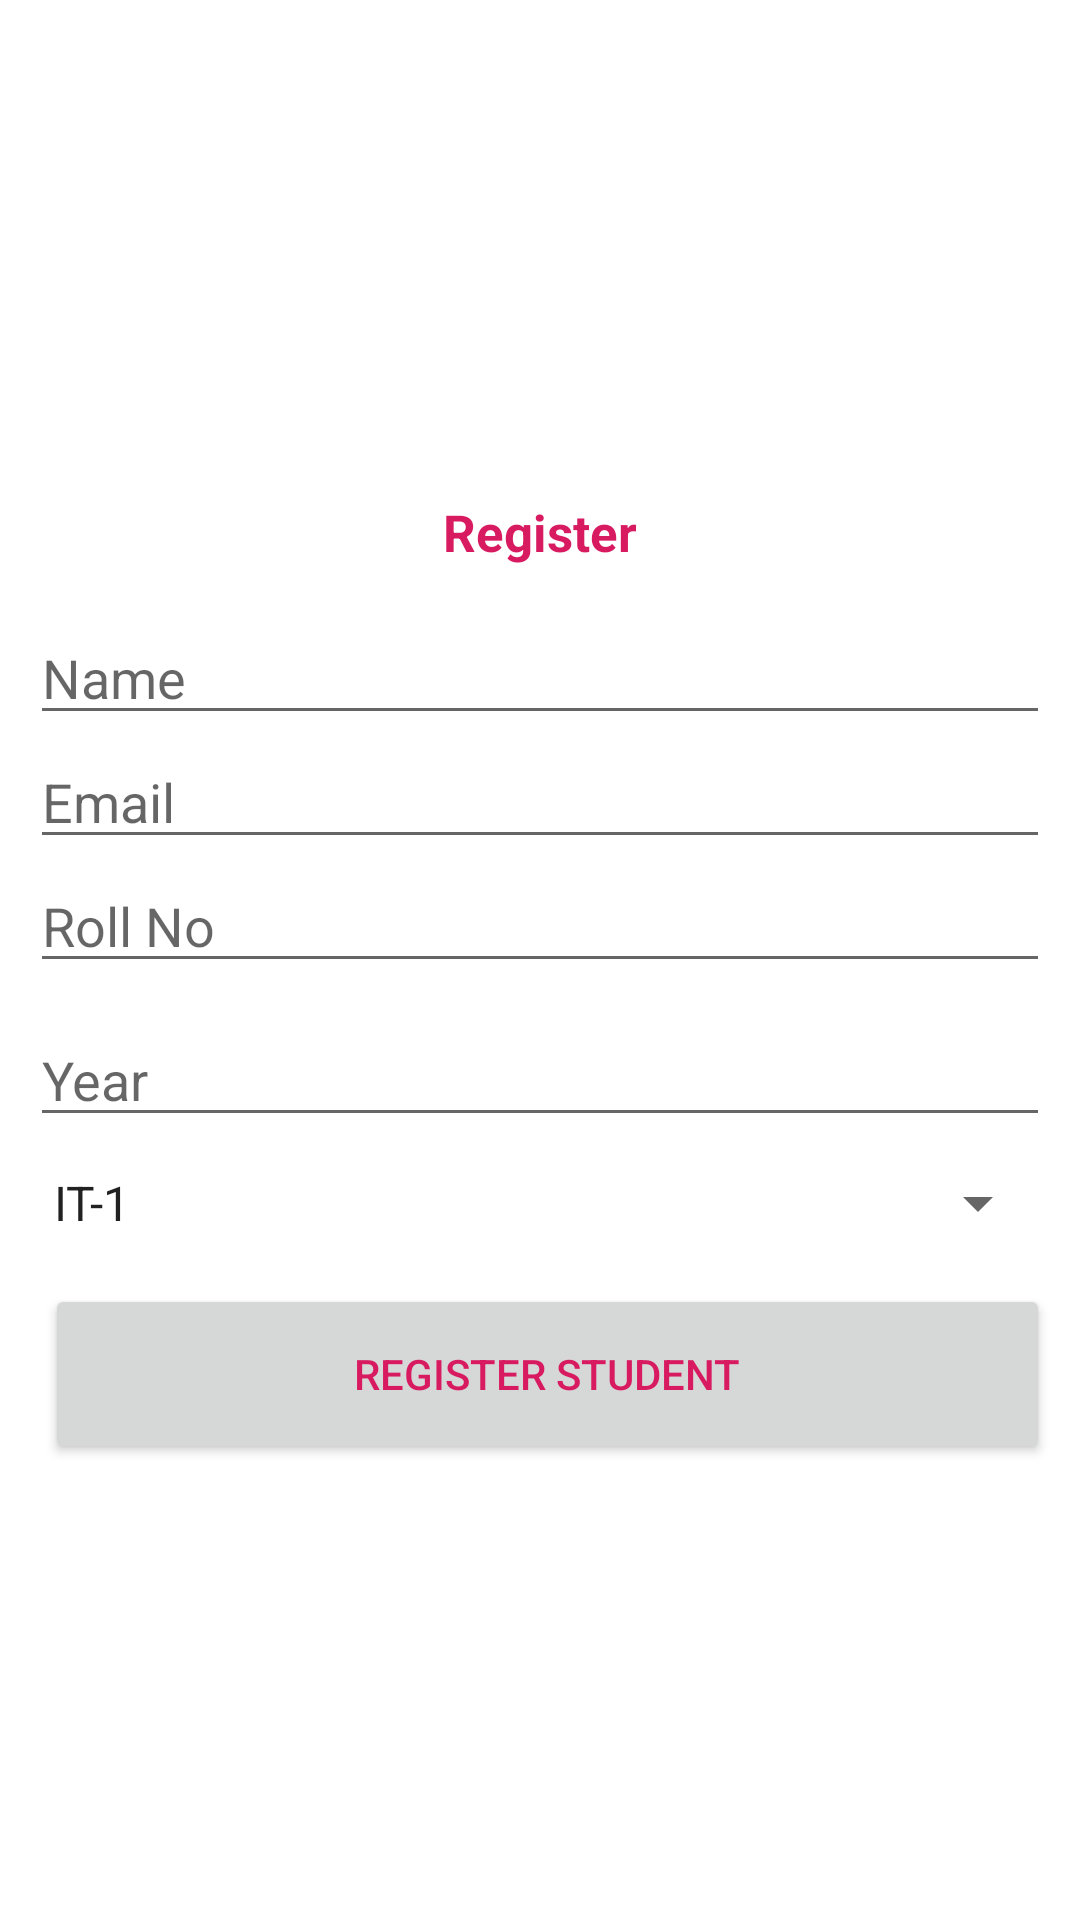

Android layout source for this screen:
<!-- AndroidManifest.xml: application theme AppTheme -->
<!-- res/layout/activity_student_register.xml -->
<?xml version="1.0" encoding="utf-8"?>
<androidx.constraintlayout.widget.ConstraintLayout
    xmlns:android="http://schemas.android.com/apk/res/android"
    xmlns:app="http://schemas.android.com/apk/res-auto"
    xmlns:tools="http://schemas.android.com/tools"
    android:layout_width="match_parent"
    android:layout_height="match_parent"
    tools:context=".Account_Access_Section.LoginActivity">

    <LinearLayout
        android:layout_width="match_parent"
        android:layout_height="wrap_content"
        android:layout_marginStart="10dp"
        android:layout_marginLeft="10dp"
        android:layout_marginEnd="10dp"
        android:layout_marginRight="10dp"
        android:orientation="vertical"
        app:layout_constraintEnd_toEndOf="parent"
        app:layout_constraintStart_toStartOf="parent"
        app:layout_constraintTop_toTopOf="parent">

        <ImageView
            android:id="@+id/loginimg"
            android:layout_width="200sp"
            android:layout_height="150sp"
            android:layout_marginLeft="90sp"
            android:layout_marginTop="15sp"
            android:layout_marginBottom="1sp"
            android:src="@mipmap/attend" />
        <TextView
            android:layout_width="match_parent"
            android:layout_height="wrap_content"
            android:gravity="center"
            android:text="Register"
            android:textSize="17sp"
            android:textStyle="bold"
            android:layout_marginBottom="15sp"
            android:textColor="@color/colorAccent"
            />

        <EditText
            android:id="@+id/name"
            android:layout_width="match_parent"
            android:layout_height="wrap_content"
            android:hint="Name"
            android:inputType="textPersonName" />

        <EditText
            android:id="@+id/email"
            android:layout_width="match_parent"
            android:layout_height="wrap_content"
            android:hint="Email"
            android:inputType="textEmailAddress" />

        <EditText
            android:id="@+id/rollno"
            android:layout_width="match_parent"
            android:layout_height="wrap_content"
            android:layout_marginBottom="10sp"
            android:hint="Roll No"
            android:inputType="number" />

        <EditText
            android:id="@+id/year"
            android:layout_width="match_parent"
            android:layout_height="wrap_content"
            android:layout_marginBottom="10sp"
            android:hint="Year"
            android:inputType="number" />

        <Spinner
            android:id="@+id/branch"
            android:layout_width="match_parent"
            android:layout_height="wrap_content"
            android:layout_marginBottom="15sp"
            android:entries="@array/branch_arrays"
            android:prompt="@string/branch_prompt" />

        <Button
            android:id="@+id/signup"
            android:layout_width="match_parent"
            android:layout_height="60sp"
            android:layout_marginLeft="5dp"
            android:text="Register Student"
            android:textColor="@color/colorAccent" />


    </LinearLayout>
</androidx.constraintlayout.widget.ConstraintLayout>
<!-- resources referenced by this layout -->
<resources>
  <string-array name="branch_arrays">
          <item>IT-1</item>
          <item>IT-2</item>
          <item>CS-1</item>
          <item>CS-2</item>
          <item>CS-3</item>
      </string-array>
  <color name="colorAccent">#D81B60</color>
  <string name="branch_prompt">Choose a Branch</string>
</resources>
